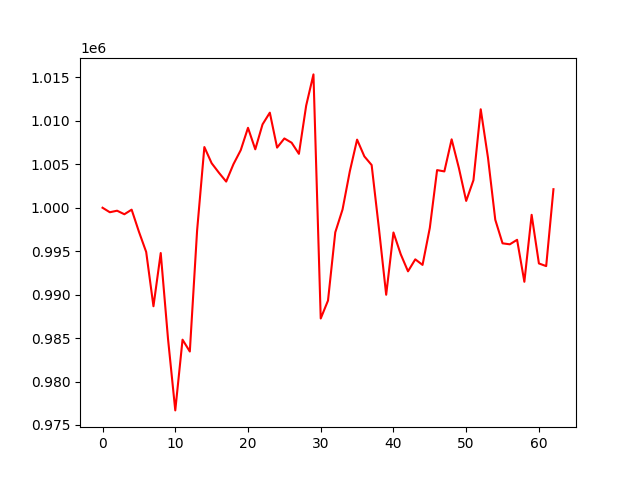

Data behind this chart, as committed beside it:
, 0
0, 1000000
1, 999481
2, 999658
3, 999250
4, 999779
5, 997245
6, 994913
7, 988664
8, 994788
9, 984934
10, 976679
11, 984818
12, 983455
13, 997362
14, 1006984
15, 1005126
16, 1004029
17, 1003010
18, 1005013
19, 1006624
20, 1009197
21, 1006724
22, 1009593
23, 1010941
24, 1006919
25, 1007973
26, 1007481
27, 1006203
28, 1011757
29, 1015343
30, 987255
31, 989318
32, 997170
33, 999799
34, 1004188
35, 1007837
36, 1005908
37, 1004915
38, 997634
39, 989986
40, 997153
41, 994649
42, 992682
43, 994062
44, 993422
45, 997683
46, 1004330
47, 1004180
48, 1007871
49, 1004560
50, 1000786
51, 1003171
52, 1011330
53, 1005748
54, 998618
55, 995905
56, 995791
57, 996310
58, 991480
59, 999186
... 3 more rows
